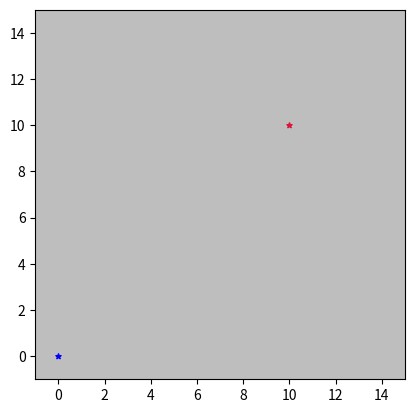

This figure's Python source: (Note: this script raises an exception after producing the figure.)
import matplotlib.pyplot as plt
from matplotlib.patches import Polygon
import math
import numpy as np
import csv
import os

RRT = False

def plot_RRT(ax, fileName):
    nodes = {}
    if os.path.exists('solutions/' + fileName + '_nodes.csv'):
        with open('solutions/' + fileName + '_nodes.csv', 'r') as csvfile: 
            reader = csv.reader(csvfile)
            for row in reader:
                node_id = int(row[0])
                x, y = float(row[1]), float(row[2])
                nodes[node_id] = (x, y)

        # Read connections from the CSV file
        connections = []
        with open('solutions/' + fileName + '_connections.csv', 'r') as csvfile:
            reader = csv.reader(csvfile)
            for row in reader:
                node1, node2 = int(row[0]), int(row[1])
                connections.append((node1, node2))

        frontier_nodes = []
        with open('solutions/frontier_nodes.csv', 'r') as csvfile:  
            reader = csv.reader(csvfile)
            for row in reader:
                x, y = float(row[0]), float(row[1])
                frontier_nodes.append((x, y))

        for node1, node2 in connections:
            x1, y1 = nodes[node1]
            x2, y2 = nodes[node2]
            ax.plot([x1, x2], [y1, y2], color="goldenrod", zorder=0)  # Plot connections as lines

        for node_id, (x, y) in nodes.items():
            ax.scatter(x, y, color="darkgoldenrod", s=10,zorder=0)

        for node in frontier_nodes:
            ax.scatter(node[0], node[1], color="teal", s=10, zorder=0)


def plot_UGV(ax):
    if os.path.exists('solutions/UGV_plan.txt'):
        ugv_data = []
        with open('solutions/UGV_plan.txt', 'r') as file:
            for line in file:
                row = [float(val) for val in line.split()]
                if row: ugv_data.append(row)

        half_w = 1.0 / 2
        half_l = 0.5 / 2
        x_pts = []
        y_pts = []
        for state in ugv_data:
            x_pts.append(ugv_data[0])
            y_pts.append(ugv_data[1])
            vertices = [
                (state[0] + half_w * math.cos(state[4]) - half_l * math.sin(state[4]),
                state[1] + half_w * math.sin(state[4]) + half_l * math.cos(state[4])),

                (state[0] - half_w * math.cos(state[4]) - half_l * math.sin(state[4]),
                state[1] - half_w * math.sin(state[4]) + half_l * math.cos(state[4])),

                (state[0] - half_w * math.cos(state[4]) + half_l * math.sin(state[4]),
                state[1] - half_w * math.sin(state[4]) - half_l * math.cos(state[4])),

                (state[0] + half_w * math.cos(state[4]) + half_l * math.sin(state[4]),
                state[1] + half_w * math.sin(state[4]) - half_l * math.cos(state[4]))
            ]
            patch = Polygon(vertices, facecolor="seagreen", edgecolor="black", lw=0.5)
            ax.add_patch(patch)

def draw_uav_icon(ax, x, y):
    # Create a figure and axis


    # Lines representing the arms of the UAV
    arm_length = 0.4 # Length of the arms
    arm1 = plt.Line2D([x - arm_length / 2, x + arm_length / 2], [y - arm_length / 2, y + arm_length / 2], color='mediumpurple', alpha=0.75)
    arm2 = plt.Line2D([x + arm_length / 2, x - arm_length / 2], [y - arm_length / 2, y + arm_length / 2], color='mediumpurple', alpha=0.75)
    ax.add_line(arm1)
    ax.add_line(arm2)


    # Square representing the body of the UAV
    body_size = 0.16  # Size of the square
    body = plt.Rectangle((x - body_size / 2, y - body_size / 2), body_size, body_size, color='mediumpurple', alpha=0.75, zorder=10)
    ax.add_patch(body)

    # Circles represeting the rotors
    rotor_radius = 0.12  # Radius of the rotors
    rotor1 = plt.Circle((x - arm_length / 2, y - arm_length / 2), rotor_radius, color='mediumpurple', zorder=10, alpha=0.75)
    rotor2 = plt.Circle((x + arm_length / 2, y - arm_length / 2), rotor_radius, color='mediumpurple', zorder=10, alpha=0.75)
    rotor3 = plt.Circle((x - arm_length / 2, y + arm_length / 2), rotor_radius, color='mediumpurple', zorder=10, alpha=0.75)
    rotor4 = plt.Circle((x + arm_length / 2, y + arm_length / 2), rotor_radius, color='mediumpurple', zorder=10, alpha=0.75)
    ax.add_patch(rotor1)
    ax.add_patch(rotor2)
    ax.add_patch(rotor3)
    ax.add_patch(rotor4)

# Test the function by drawing the UAV icon centered at (0, 0)

def plot_UAV(ax):
    uav_data = []
    with open('solutions/UAV_plan.txt', 'r') as file:
        for line in file:
            row = [float(val) for val in line.split()]
            if row: uav_data.append(row)

    scope = 4.1 / 2
    x_pts = []
    y_pts = []
    for state in uav_data:
        # if not RRT: draw_uav_icon(ax, state[0], state[1])
        vertices = [
            (state[0] + scope,
            state[1] + scope),

            (state[0] - scope,
            state[1] + scope),

            (state[0] - scope,
            state[1] - scope),

            (state[0] + scope ,
            state[1] - scope)
        ]
        patch = Polygon(vertices, facecolor="oldlace", zorder=0)
        ax.add_patch(patch)

def plot_obstacles():
    workspace1 = [
        "POLYGON((1.000000 1.000000,2.000000 1.000000,2.000000 5.000000,1.000000 5.000000,1.000000 1.000000))",
        "POLYGON((3.000000 3.000000,4.000000 3.000000,4.000000 12.000000,3.000000 12.000000,3.000000 3.000000))",
        "POLYGON((3.000000 12.000000,12.000000 12.000000,12.000000 13.000000,3.000000 13.000000,3.000000 12.000000))",
        "POLYGON((12.000000 5.000000,13.000000 5.000000,13.000000 13.000000,12.000000 13.000000,12.000000 5.000000))",
        "POLYGON((6.000000 5.000000,12.000000 5.000000,12.000000 6.000000,6.000000 6.000000,6.000000 5.000000))"
    ]

    workspace2 = [
        "POLYGON((-6.000000 -6.000000,25.000000 -6.000000,25.000000 -5.000000,-6.000000 -5.000000,-6.000000 -6.000000))",
        "POLYGON((-6.000000 5.000000,30.000000 5.000000,30.000000 6.000000,-6.000000 6.000000,-6.000000 5.000000))",
        "POLYGON((-6.000000 -5.000000,-5.000000 -5.000000,-5.000000 5.000000,-6.000000 5.000000,-6.000000 -5.000000))",
        "POLYGON((4.000000 -5.000000,5.000000 -5.000000,5.000000 1.000000,4.000000 1.000000,4.000000 -5.000000))",
        "POLYGON((9.000000 0.000000,10.000000 0.000000,10.000000 5.000000,9.000000 5.000000,9.000000 0.000000))",
        "POLYGON((14.000000 -5.000000,15.000000 -5.000000,15.000000 1.000000,14.000000 1.000000,14.000000 -5.000000))",
        "POLYGON((19.000000 0.000000,20.000000 0.000000,20.000000 5.000000,19.000000 5.000000,19.000000 0.000000))",
        "POLYGON((24.000000 -5.000000,25.000000 -5.000000,25.000000 1.000000,24.000000 1.000000,24.000000 -5.000000))",
        "POLYGON((29.000000 0.000000,30.000000 0.000000,30.000000 5.000000,29.000000 5.000000,29.000000 0.000000))",
    ]

    # Convert polygon strings to lists of obstacles
    obstacles = []
    for poly_str in workspace1:
        coords = poly_str.split('((')[1].split('))')[0].split(',')
        polygon_points = [tuple(map(float, coord.split())) for coord in coords]
        obstacles.append(polygon_points)
    for obstacle in obstacles:
        patch = Polygon(obstacle, facecolor="indianred", edgecolor="black", lw=1, zorder=0)
        ax.add_patch(patch)

if __name__ == '__main__':
    limits = [(-1, -1), (-1, 15), (15, 15), (15, -1)]

    plt.figure()
    ax = plt.gca() 

    ax.set_aspect('equal', adjustable='box')
    plt.xlim(limits[0][0], limits[2][0])  # Set x-axis limits from 0 to 6
    plt.ylim(limits[0][1], limits[2][1])

    patch = Polygon(limits, facecolor="darkgrey", zorder=0, alpha=0.75)
    ax.add_patch(patch)
    ax.scatter(0, 0, color="blue", s=15, zorder=0, marker='*')
    ax.scatter(10, 10, color="crimson", s=15, zorder=0, marker='*')

    plot_UGV(ax)
    plot_UAV(ax)

    plot_obstacles()
    if RRT:
        plot_RRT(ax, 'start')
        plot_RRT(ax, 'goal')
    plt.show()
